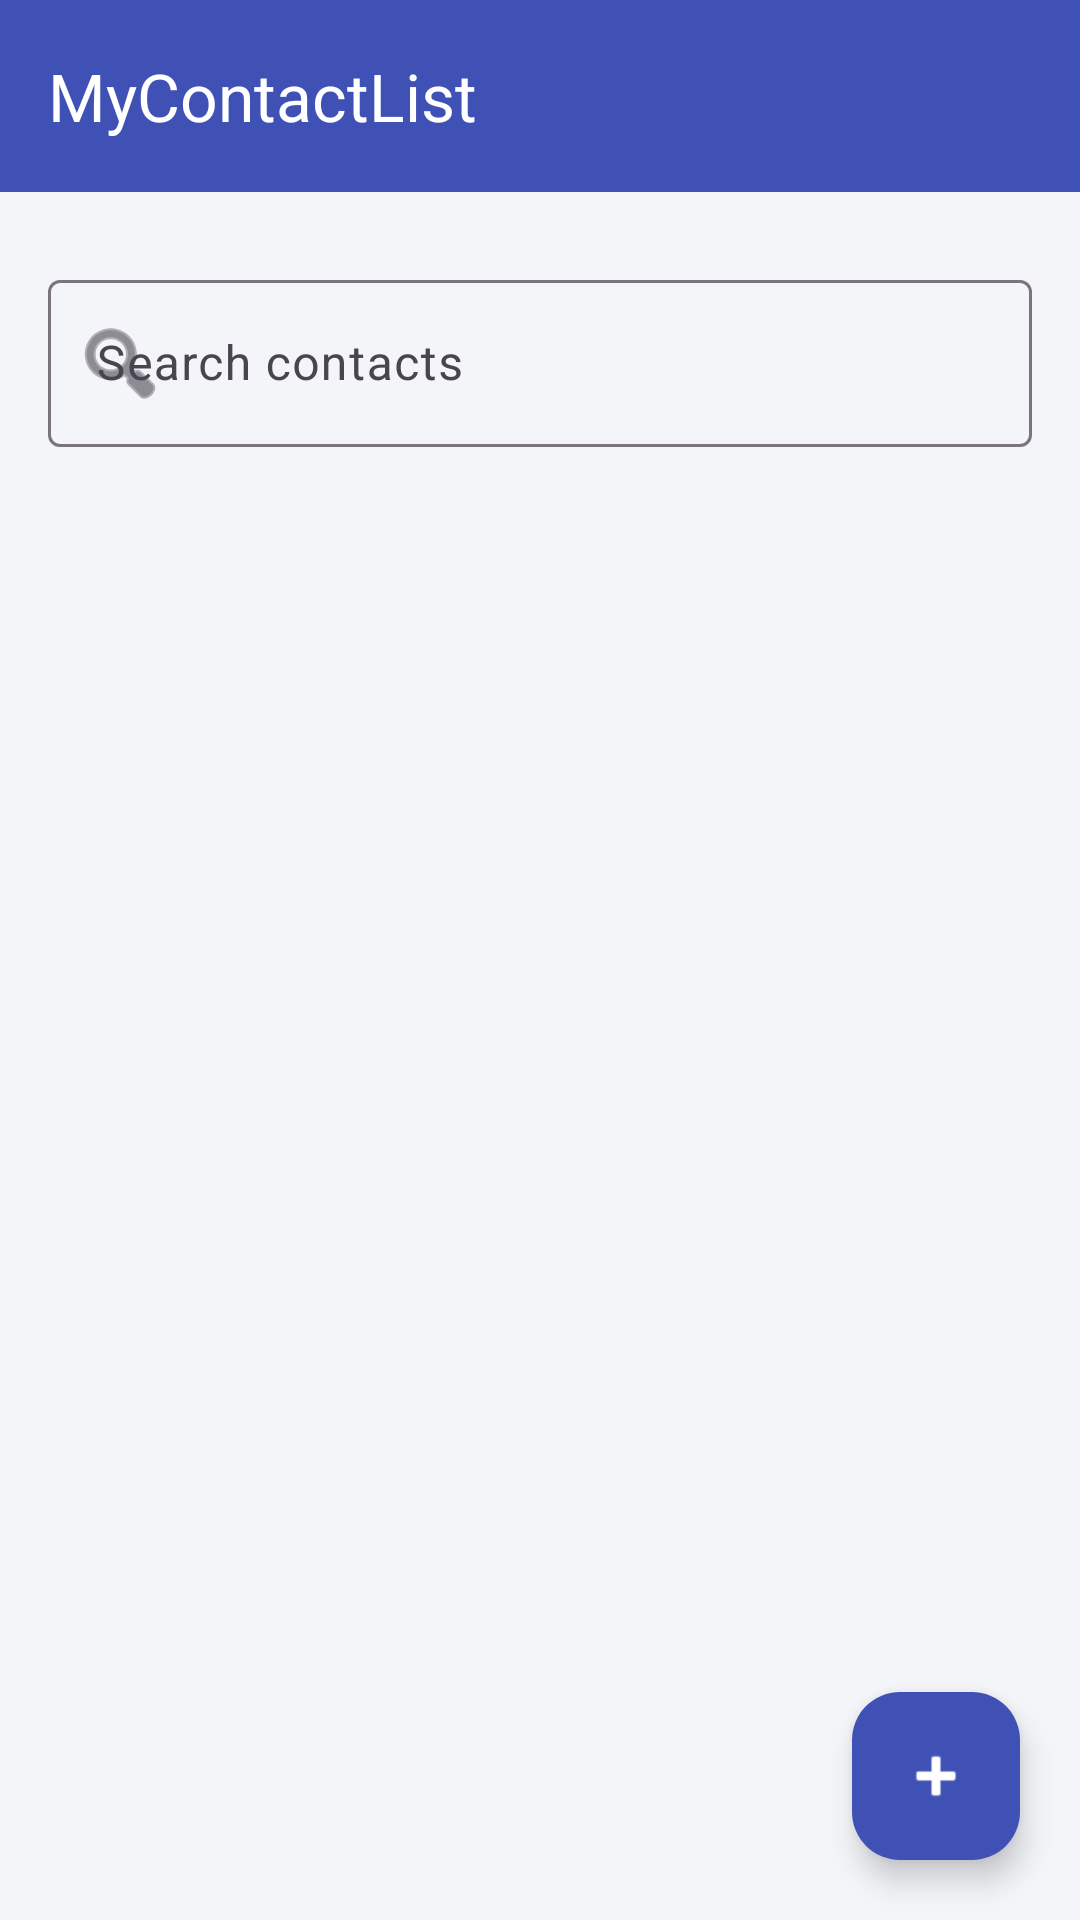

The Android layout XML behind this screen, and the referenced resources:
<!-- AndroidManifest.xml: application theme Theme.MyContactList -->
<!-- res/layout/activity_main.xml -->
<?xml version="1.0" encoding="utf-8"?>
<androidx.coordinatorlayout.widget.CoordinatorLayout xmlns:android="http://schemas.android.com/apk/res/android"
    xmlns:app="http://schemas.android.com/apk/res-auto"
    android:layout_width="match_parent"
    android:layout_height="match_parent"
    android:background="@color/surface_variant">

    <com.google.android.material.appbar.AppBarLayout
        android:layout_width="match_parent"
        android:layout_height="wrap_content">

        <com.google.android.material.appbar.MaterialToolbar
            android:id="@+id/toolbar"
            android:layout_width="match_parent"
            android:layout_height="wrap_content"
            android:background="@color/primary"
            app:title="@string/app_name"
            app:titleTextColor="@android:color/white" />
    </com.google.android.material.appbar.AppBarLayout>

    <LinearLayout
        android:layout_width="match_parent"
        android:layout_height="match_parent"
        android:layout_marginTop="72dp"
        android:orientation="vertical"
        android:padding="16dp">

        <com.google.android.material.textfield.TextInputLayout
            android:layout_width="match_parent"
            android:layout_height="wrap_content"
            android:hint="@string/search_contacts"
            app:startIconDrawable="@android:drawable/ic_menu_search">

            <com.google.android.material.textfield.TextInputEditText
                android:id="@+id/searchEditText"
                android:layout_width="match_parent"
                android:layout_height="wrap_content" />
        </com.google.android.material.textfield.TextInputLayout>

        <androidx.recyclerview.widget.RecyclerView
            android:id="@+id/contactRecyclerView"
            android:layout_width="match_parent"
            android:layout_height="0dp"
            android:layout_weight="1"
            android:layout_marginTop="12dp" />

        <TextView
            android:id="@+id/emptyStateText"
            android:layout_width="match_parent"
            android:layout_height="wrap_content"
            android:gravity="center"
            android:padding="24dp"
            android:text="@string/empty_contacts"
            android:textAppearance="@style/TextAppearance.Material3.BodyLarge"
            android:textColor="@color/text_secondary"
            android:visibility="gone" />
    </LinearLayout>

    <com.google.android.material.floatingactionbutton.FloatingActionButton
        android:id="@+id/fabAddContact"
        android:layout_width="wrap_content"
        android:layout_height="wrap_content"
        android:layout_gravity="bottom|end"
        android:layout_margin="20dp"
        android:contentDescription="Add contact"
        android:src="@android:drawable/ic_input_add"
        app:backgroundTint="@color/primary"
        app:tint="@android:color/white" />
</androidx.coordinatorlayout.widget.CoordinatorLayout>
<!-- resources referenced by this layout -->
<resources>
  <color name="primary">#3F51B5</color>
  <color name="surface_variant">#F4F5F9</color>
  <color name="text_secondary">#5B6073</color>
  <string name="app_name">MyContactList</string>
  <string name="empty_contacts">No contacts saved yet.</string>
  <string name="search_contacts">Search contacts</string>
  <style name="Theme.MyContactList" parent="Theme.Material3.DayNight.NoActionBar">
          <item name="colorPrimary">@color/primary</item>
          <item name="colorPrimaryVariant">@color/primary_dark</item>
          <item name="colorSecondary">@color/accent</item>
          <item name="android:statusBarColor">@android:color/transparent</item>
          <item name="android:navigationBarColor">@android:color/transparent</item>
          <item name="colorSurface">@color/surface</item>
          <item name="colorOnSurface">@color/text_primary</item>
          <item name="android:windowBackground">@color/surface_variant</item>
          <item name="toolbarStyle">@style/Widget.Material3.Toolbar</item>
      </style>
  <color name="primary_dark">#303F9F</color>
  <color name="accent">#FF5722</color>
  <color name="surface">#FFFFFF</color>
  <color name="text_primary">#1E1E1E</color>
</resources>
